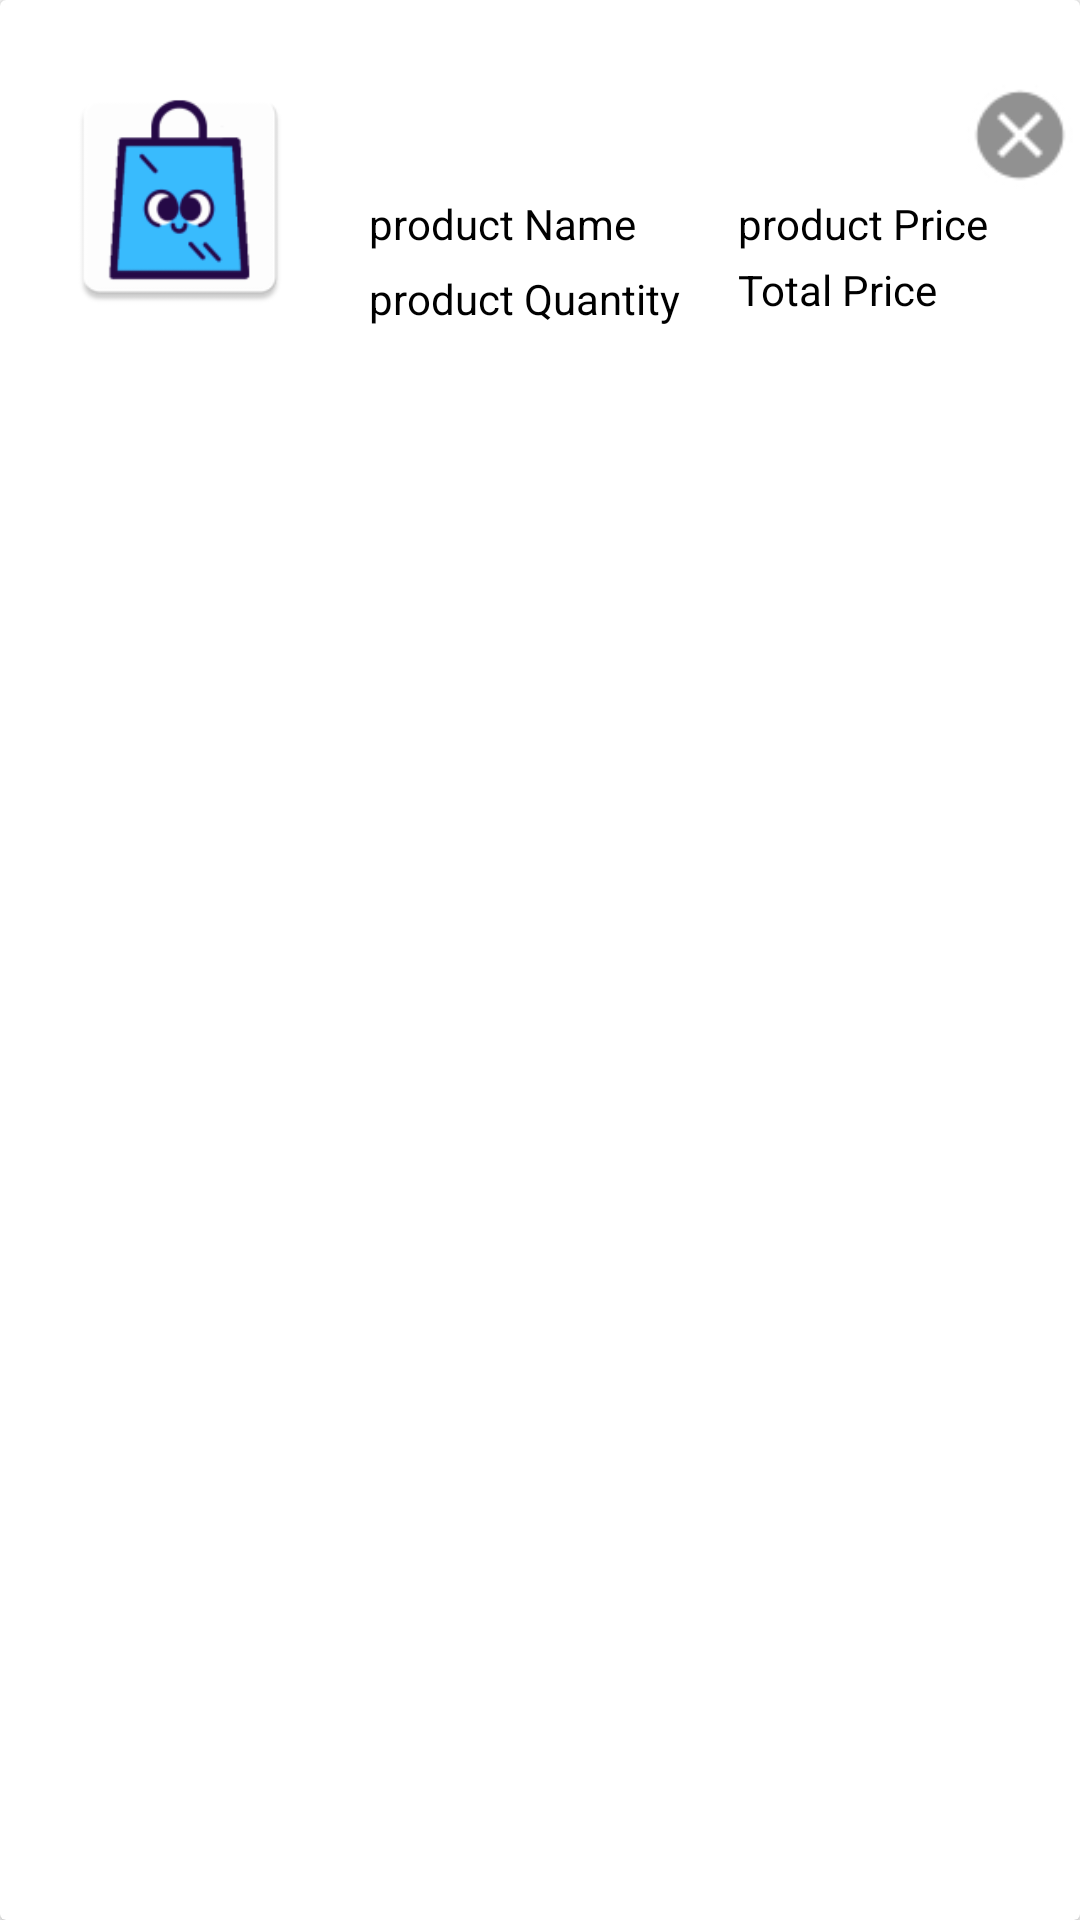

Write the Android layout XML for this screen, with the resource values it uses.
<!-- AndroidManifest.xml: application theme AppTheme -->
<!-- res/layout/activity_cart_product_adapter.xml -->
<?xml version="1.0" encoding="utf-8"?>
<android.support.v7.widget.CardView xmlns:android="http://schemas.android.com/apk/res/android"
    android:id="@+id/card_view"
    android:layout_width="match_parent"
    android:layout_height="140dp"
    android:layout_marginTop="6dp"
    android:layout_marginBottom="4dp"
    android:layout_marginLeft="6dp"
    android:layout_marginRight="6dp"
    android:background="@android:color/white">

    <RelativeLayout
        android:layout_width="match_parent"
        android:layout_height="match_parent"
        android:layout_marginTop="25dp">

        <RelativeLayout
            android:layout_width="match_parent"
            android:layout_height="match_parent">

            <ImageView
                android:id="@+id/productCartId"
                android:layout_width="120dp"
                android:layout_height="100dp"
                android:src="@mipmap/ic_launcher"
                android:layout_alignParentLeft="true"
                android:layout_alignBottom="@+id/productTotalPriceCart" />


            <ImageView
                android:id="@+id/removeCartProduct"
                android:layout_width="40dp"
                android:layout_height="40dp"
                android:layout_alignParentEnd="true"
                android:src="@android:drawable/presence_offline"/>
            <TextView
                android:id="@+id/nullmessage"
                android:layout_width="wrap_content"
                android:layout_height="wrap_content"
                android:textColor="@android:color/black"
                android:padding="3dp"
                android:textSize="20sp"
                android:gravity="center"
                android:layout_centerInParent="true"
                android:visibility="gone"
                android:text="There is no favorite item to display,go back select add to favorite."
                />

            <TextView
                android:id="@+id/productNameCart"
                android:layout_width="wrap_content"
                android:layout_height="wrap_content"
                android:textColor="@android:color/black"
                android:padding="3dp"
                android:text="product Name"
                android:layout_alignBaseline="@+id/productPriceCart"
                android:layout_alignBottom="@+id/productPriceCart"
                android:layout_toEndOf="@+id/productCartId" />

            <TextView
                android:id="@+id/productQuantityCart"
                android:layout_width="wrap_content"
                android:layout_height="wrap_content"
                android:textColor="@android:color/black"
                android:padding="3dp"
                android:text="product Quantity"
                android:layout_below="@+id/productNameCart"
                android:layout_toEndOf="@+id/productCartId" />

            <TextView
                android:id="@+id/productPriceCart"
                android:layout_width="wrap_content"
                android:layout_height="wrap_content"
                android:gravity="right"
                android:foregroundGravity="right"
                android:textColor="@android:color/black"
                android:text="product Price"
                android:paddingRight="8dp"
                android:nextFocusRight="@id/productNameCart"
                android:layout_below="@+id/removeCartProduct"
                android:layout_alignStart="@+id/productTotalPriceCart" />

            <TextView
                android:id="@+id/productTotalPriceCart"
                android:layout_width="wrap_content"
                android:layout_height="wrap_content"
                android:gravity="right"
                android:foregroundGravity="right"
                android:textColor="@android:color/black"
                android:text="Total Price"
                android:paddingRight="8dp"
                android:nextFocusRight="@id/productNameCart"
                android:layout_alignTop="@+id/productQuantityCart"
                android:layout_toStartOf="@+id/removeCartProduct" />

 

        </RelativeLayout>

    </RelativeLayout>
</android.support.v7.widget.CardView>
<!-- resources referenced by this layout -->
<resources>
  <dimen name="album_title_padding">10dp</dimen>
  <dimen name="songs_count">12dp</dimen>
  <dimen name="songs_count_padding_bottom">10dp</dimen>
  <!-- mipmap ic_launcher: png bitmap (mipmap-hdpi, 2457 bytes) -->
  <style name="AppTheme" parent="Theme.AppCompat.Light.NoActionBar">
          
          <item name="colorPrimary">@color/colorPrimary</item>
          <item name="colorPrimaryDark">@color/colorPrimaryDark</item>
          <item name="colorAccent">@color/colorAccent</item>
      </style>
  <color name="colorPrimary">#177bbd</color>
  <color name="colorPrimaryDark">#1E90FF</color>
  <color name="colorAccent">#177bbd</color>
</resources>
